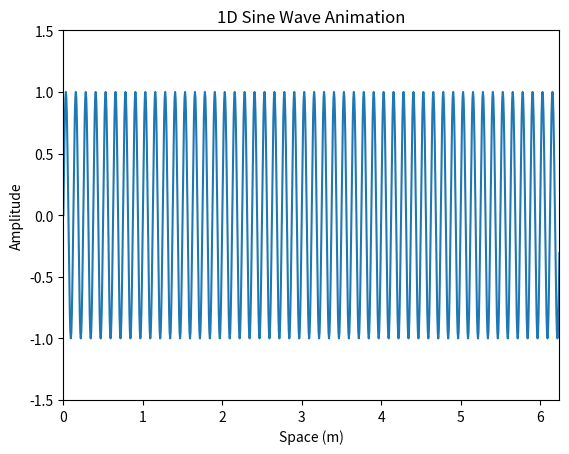

Generate this figure with matplotlib:
import numpy as np
import matplotlib.pyplot as plt
from matplotlib.animation import FuncAnimation
from scipy.constants import c

# Parameters
f = 2.4e9  # Frequency (Hz)
Lambda = c / f  # Wavelength (m)
dx = Lambda / 20  # Spatial step (m)
dt = dx / (2 * c)  # Time step (s)
M = 1000  # Number of space steps
Q = 200  # Number of time steps
x = np.linspace(0, (M - 1) * dx, M)  # Space grid
t = np.linspace(0, (Q - 1) * dt, Q)  # Time grid

# Create the sine wave
k = 2 * np.pi / Lambda  # Wave number
omega = 2 * np.pi * f  # Angular frequency

# Initialize the figure
fig, ax = plt.subplots()
line, = ax.plot(x, np.zeros_like(x))  # Line to animate
ax.set_xlim(0, (M - 1) * dx)
ax.set_ylim(-1.5, 1.5)
ax.set_xlabel("Space (m)")
ax.set_ylabel("Amplitude")
ax.set_title("1D Sine Wave Animation")

# Animation function
def update(frame):
    y = np.sin(k * x - omega * t[frame])  # Sine wave at time t[frame]
    line.set_ydata(y)
    return line,

# Create the animation
ani = FuncAnimation(fig, update, frames=Q, interval=50, blit=True)

# Show the animation
plt.show()